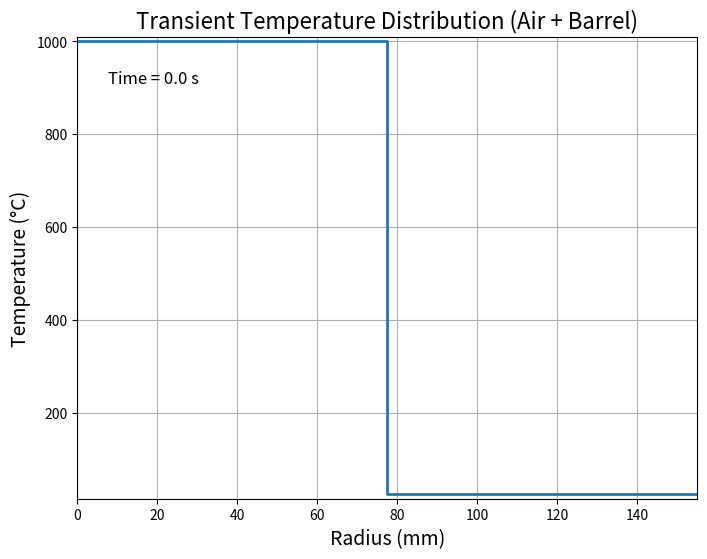
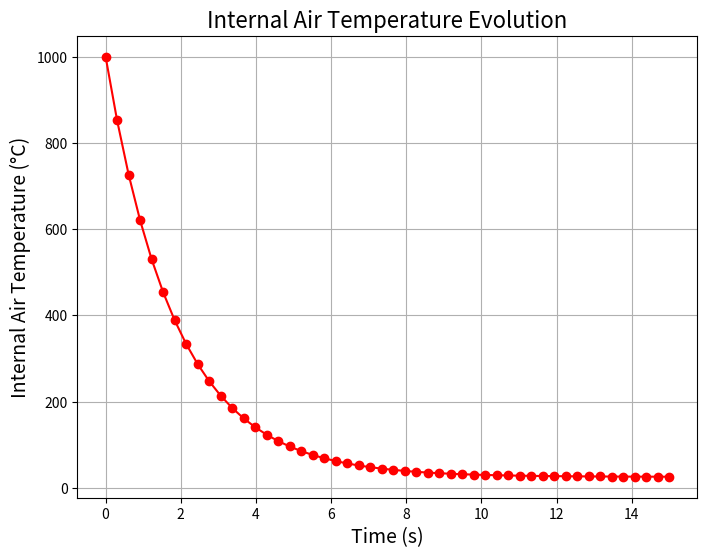

The script that saved these images, in order:
import numpy as np
import matplotlib.pyplot as plt
import matplotlib.animation as animation

# ---------------------- Temperature-dependent Material Properties ----------------------
def thermal_conductivity_chrome(T):
    # Linear approximation for chrome (T in °C)
    # At 20°C: ~93 W/m·K, at 1000°C: ~85 W/m·K
    return 93 - 0.008163 * (T - 20)

def thermal_conductivity_steel(T):
    # Linear approximation for steel
    # At 20°C: ~80 W/m·K, at 1000°C: ~70 W/m·K
    return 80 - 0.010204 * (T - 20)

def specific_heat_chrome(T):
    # Linear approximation for chrome specific heat (J/(kg·K))
    # At 20°C: ~450, at 1000°C: ~500
    return 450 + 0.05102 * (T - 20)

def specific_heat_steel(T):
    # Linear approximation for steel specific heat (J/(kg·K))
    # At 20°C: ~450, at 1000°C: ~520
    return 450 + 0.07143 * (T - 20)

# ---------------------- Composite Simulation Function ----------------------
def transient_heat_conduction_composite_variable_properties(T_outside, inner_diameter_mm, steel_thickness_mm, d_chrome_mm,
                                                              h_in, rho_air, c_p_air, T_air_initial,
                                                              total_time, dt, N, num_snapshots):
    """
    Transient heat conduction in a composite cylindrical shell (chrome coating + steel substrate)
    with convection on the inner (chrome) surface. Material properties (thermal conductivity and 
    specific heat) are temperature-dependent.
    
    Parameters:
      T_outside: Ambient temperature at the outer wall (°C)
      inner_diameter_mm: Inner diameter (mm)
      steel_thickness_mm: Steel thickness (mm)
      d_chrome_mm: Chrome coating thickness (mm) (e.g., 0.1 mm)
      h_in: Convective heat transfer coefficient at inner surface (W/m²·K)
      rho_air, c_p_air: Density and specific heat of the internal air
      T_air_initial: Initial internal air temperature (°C)
      total_time: Total simulation time (s)
      dt: Time step (s)
      N: Number of radial grid points (across the composite)
      num_snapshots: Number of snapshots to record between 0 and total_time
      
    Returns:
      r: Radial coordinate array for the composite (m), from r1 to r2
      T_record: Recorded temperature distribution in the composite (°C), shape = (num_snapshots, N)
      times: Snapshot times (s)
      T_air_record: Internal air temperature evolution (°C) at snapshot times
    """
    # Convert dimensions from mm to m
    inner_diameter = inner_diameter_mm / 1000.0
    steel_thickness = steel_thickness_mm / 1000.0
    d_chrome = d_chrome_mm / 1000.0

    # Define radii
    r1 = inner_diameter / 2.0             # Inner radius (chrome inner surface)
    r_chrome_out = r1 + d_chrome          # Chrome outer surface (steel inner surface)
    r2 = r_chrome_out + steel_thickness   # Outer radius (steel outer surface)

    # Create a uniform radial grid from r1 to r2 (composite region)
    r = np.linspace(r1, r2, N)
    dr = r[1] - r[0]

    # Pre-calculate which nodes belong to chrome (True) or steel (False)
    is_chrome = r <= r_chrome_out

    # Stability: use properties at ambient temperature (conservative estimate)
    k_chrome_init = thermal_conductivity_chrome(T_outside)
    cp_chrome_init = specific_heat_chrome(T_outside)
    alpha_chrome = k_chrome_init / (7190.0 * cp_chrome_init)
    
    k_steel_init = thermal_conductivity_steel(T_outside)
    cp_steel_init = specific_heat_steel(T_outside)
    alpha_steel = k_steel_init / (7850.0 * cp_steel_init)
    
    alpha_max = max(alpha_chrome, alpha_steel)
    dt_max = dr**2 / (2 * alpha_max)
    if dt > dt_max:
        print("Warning: dt is too large for stability. dt_max ≈", dt_max)

    num_steps = int(total_time / dt)
    # Determine snapshot indices using linspace
    snapshot_times = np.linspace(0, total_time, num_snapshots)
    snapshot_indices = np.unique(np.array(np.round(snapshot_times / dt), dtype=int))
    
    # Initial condition: composite starts at ambient temperature T_outside
    T = np.ones(N) * T_outside
    T_air = T_air_initial

    T_record = []
    T_air_record = []
    times_record = []

    # Inner surface area (per unit length) at r1
    A_inner = 2 * np.pi * r1
    # Effective mass for node 0 (inner cell in chrome): volume ≈ A_inner*(dr/2)
    m_node0 = 7190.0 * A_inner * (dr / 2)

    # Time integration loop
    for n in range(num_steps + 1):
        if n in snapshot_indices:
            T_record.append(T.copy())
            T_air_record.append(T_air)
            times_record.append(n * dt)
        
        T_new = T.copy()
        
        # ----- Node 0: inner boundary (chrome inner surface) with convection -----
        k0 = thermal_conductivity_chrome(T[0])
        cp0 = specific_heat_chrome(T[0])
        if is_chrome[1]:
            k1 = thermal_conductivity_chrome(T[1])
        else:
            k1 = thermal_conductivity_steel(T[1])
        k_eff = 0.5 * (k0 + k1)
        conduction_flux = k_eff * A_inner * (T[1] - T[0]) / dr
        convective_flux = h_in * A_inner * (T[0] - T_air)
        dT0_dt = (conduction_flux - convective_flux) / (m_node0 * cp0)
        T_new[0] = T[0] + dt * dT0_dt

        # ----- Internal nodes: i = 1 to N-2 -----
        for i in range(1, N - 1):
            if is_chrome[i]:
                k_i = thermal_conductivity_chrome(T[i])
                cp_i = specific_heat_chrome(T[i])
                rho_i = 7190.0
            else:
                k_i = thermal_conductivity_steel(T[i])
                cp_i = specific_heat_steel(T[i])
                rho_i = 7850.0
            if is_chrome[i - 1]:
                k_im = thermal_conductivity_chrome(T[i - 1])
            else:
                k_im = thermal_conductivity_steel(T[i - 1])
            if is_chrome[i + 1]:
                k_ip = thermal_conductivity_chrome(T[i + 1])
            else:
                k_ip = thermal_conductivity_steel(T[i + 1])
            k_im_eff = 0.5 * (k_im + k_i)
            k_ip_eff = 0.5 * (k_i + k_ip)
            r_im = 0.5 * (r[i] + r[i - 1])
            r_ip = 0.5 * (r[i] + r[i + 1])
            flux_term = (r_ip * k_ip_eff * (T[i + 1] - T[i]) - r_im * k_im_eff * (T[i] - T[i - 1])) / (dr ** 2)
            dT_dt = flux_term / (r[i] * rho_i * cp_i)
            T_new[i] = T[i] + dt * dT_dt

        # ----- Outer boundary: Dirichlet condition (steel outer surface) -----
        T_new[-1] = T_outside

        # ----- Update internal air temperature (lumped system) -----
        m_air = rho_air * np.pi * r1 ** 2
        dT_air_dt = - (h_in * A_inner * (T_air - T[0])) / (m_air * c_p_air)
        T_air = T_air + dt * dT_air_dt

        T = T_new.copy()
    
    return r, np.array(T_record), np.array(times_record), np.array(T_air_record), r1

# -------------------- Simulation Parameters --------------------
T_outside = 25                # Ambient temperature (°C)
inner_diameter_mm = 155       # Inner diameter (mm)
steel_thickness_mm = 77.5     # Steel thickness (mm)
d_chrome_mm = 0.1             # Chrome coating thickness (mm)
h_in = 25                     # Convective heat transfer coefficient at inner surface (W/m²·K)

rho_air = 1.2                 # Air density (kg/m³)
c_p_air = 1000                # Air specific heat (J/(kg·K))
T_air_initial = 1000          # Initial internal air temperature (°C)

total_time = 15              # Total simulation time (s)
dt = 0.001                     # Time step (s)
N = 200                       # Number of radial grid points (for composite)
num_snapshots = 50            # Number of snapshots

# Run simulation
r_shell, T_record, times, T_air_record, r1 = transient_heat_conduction_composite_variable_properties(
    T_outside, inner_diameter_mm, steel_thickness_mm, d_chrome_mm,
    h_in, rho_air, c_p_air, T_air_initial,
    total_time, dt, N, num_snapshots
)

# -------------------- Animation Including Air and Shell Regions --------------------
fig, ax = plt.subplots(figsize=(8,6))
# Define air region: from r = 0 to r = r1, using n_air points
n_air = 20
r_air = np.linspace(0, r1, n_air) * 1000  # in mm
r_shell_mm = r_shell * 1000  # already in mm

# Prepare initial composite profile:
# For air region: constant T_air (from first snapshot), for shell: T_record[0]
T_air_initial_profile = np.full(n_air, T_air_record[0])
composite_r = np.concatenate([r_air, r_shell_mm])
composite_T = np.concatenate([T_air_initial_profile, T_record[0]])

line, = ax.plot(composite_r, composite_T, lw=2)
time_text = ax.text(0.05, 0.90, '', transform=ax.transAxes, fontsize=12)

ax.set_xlabel('Radius (mm)', fontsize=14)
ax.set_ylabel('Temperature (°C)', fontsize=14)
ax.set_title('Transient Temperature Distribution (Air + Barrel)', fontsize=16)
ax.grid(True)
ax.set_xlim(0, r_shell_mm[-1])
ax.set_ylim(min(T_record.min(), min(T_air_record))-10, max(T_record.max(), max(T_air_record))+10)

def update(frame):
    # For current snapshot: get T_air and shell profile
    T_air_current = T_air_record[frame]
    T_air_profile = np.full(n_air, T_air_current)
    T_shell_profile = T_record[frame]
    composite_T = np.concatenate([T_air_profile, T_shell_profile])
    line.set_ydata(composite_T)
    time_text.set_text(f'Time = {times[frame]:.1f} s')
    return line, time_text

ani = animation.FuncAnimation(fig, update, frames=len(times), interval=100, blit=True)
plt.show()

# -------------------- Plot of Internal Air Temperature Evolution --------------------
fig2, ax2 = plt.subplots(figsize=(8,6))
ax2.plot(times, T_air_record, 'r-o')
ax2.set_xlabel('Time (s)', fontsize=14)
ax2.set_ylabel('Internal Air Temperature (°C)', fontsize=14)
ax2.set_title('Internal Air Temperature Evolution', fontsize=16)
ax2.grid(True)
plt.show()

